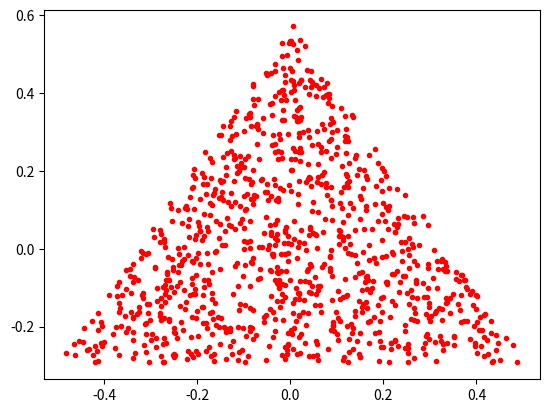

Reproduce this figure in Python.
import numpy as np
import matplotlib.pyplot as plt


def triangular_distribution():
    p1 = np.array([1.0/2.0, np.sqrt(3)/2.0])
    p1 = p1/np.linalg.norm(p1)
    p2 = np.array([1,0])
    points = 1000
    xs = []
    ys = []

    for _ in range (0,points):
        a1 = np.random.rand()
        a2 = np.random.rand()
        if(a1+a2 > 1):
            a1 = 1-a1
            a2 = 1-a2
        x, y = a1*p1 + a2*p2
        xs.append(x)
        ys.append(y)

    xs = np.array(xs)
    ys = np.array(ys)
    xs = xs - np.mean(xs)
    ys = ys - np.mean(ys)

    return xs,ys

if __name__ == '__main__':
    xs,ys = triangular_distribution()
    plt.figure()

    plt.plot(xs,ys,'.',color='r')

    plt.show()